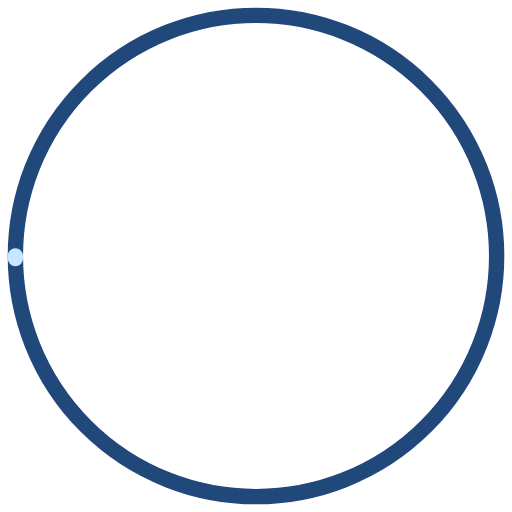
t = 0.00 s
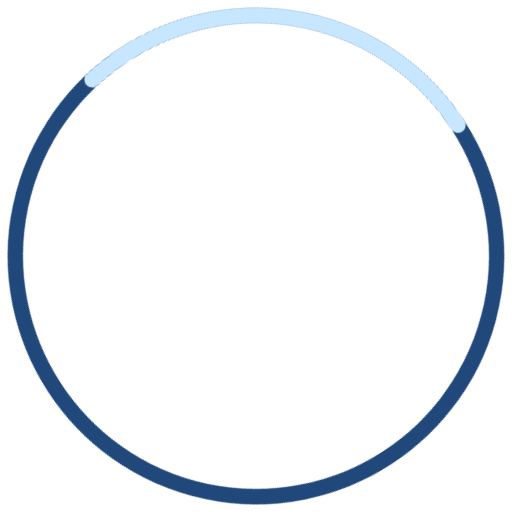
t = 0.38 s
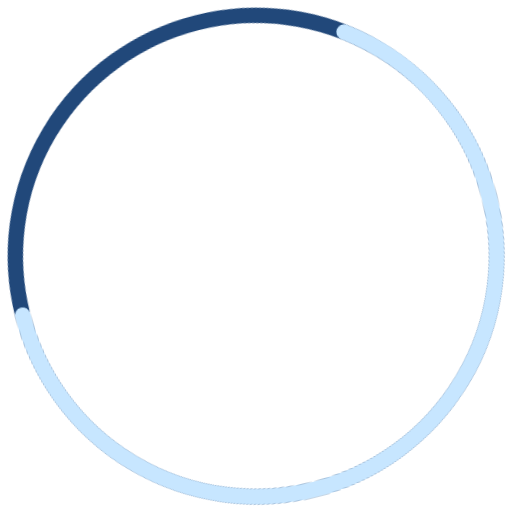
t = 1.13 s
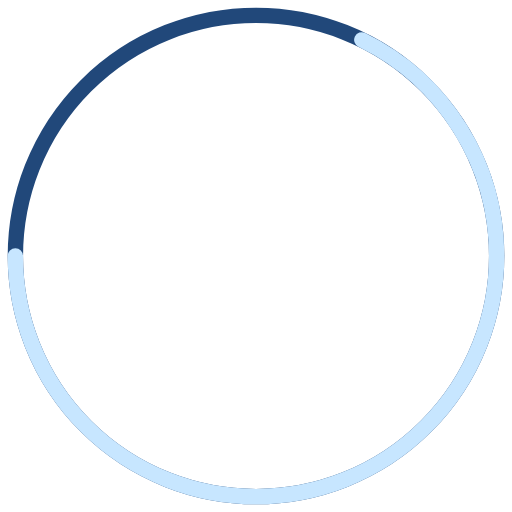
t = 1.50 s
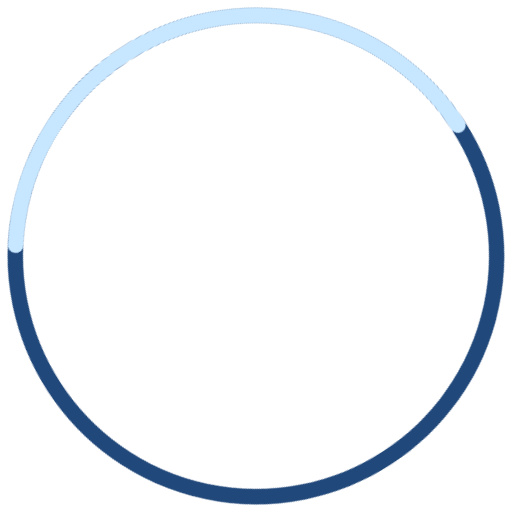
t = 1.88 s
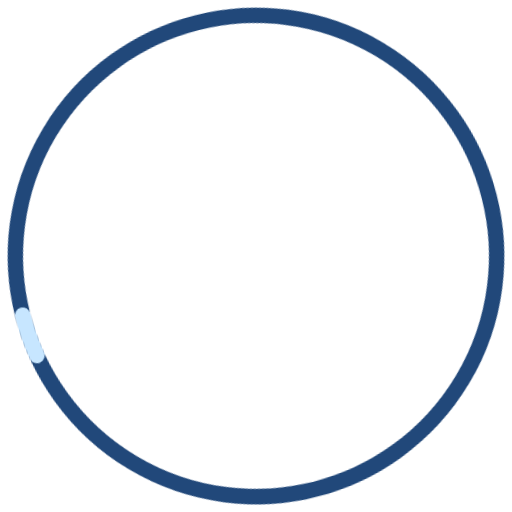
t = 2.63 s

The animated SVG that drew these frames (rendered in a browser with its animation timeline set to each time). Animation: 2 CSS @keyframes rules; one cycle of 3.00 s, repeats indefinitely.

<svg width="200" height="200" viewBox="0 0 200 200" fill="none" xmlns="http://www.w3.org/2000/svg">
    <circle cx="100" cy="100" r="94" stroke="#21487A" stroke-width="6"/>
    <circle class="animation" cx="100" cy="100" r="94" stroke="#C7E6FF" stroke-width="6"/>

    <style>

        
        svg {
            transform: rotate(360deg) scaleX(-1);
            animation: routeSvg 1.5s infinite;
        }

        .animation {
            animation: route 2s infinite;
            stroke-dasharray: 600; /* Длина окружности (2 * pi * r) */
            stroke-dashoffset: 599; /* Начальное состояние (пусто) */
            transition: stroke-dashoffset 2.5s ease;
            fill: none;
            stroke-linecap: round;
            animation-duration: 3s;
        }

        @keyframes route {
            0% {
                stroke-dasharray: 600;
            }
            50% {
                stroke-dashoffset: 200;
            }
            100% {
                stroke-dasharray: 600;
            }
        }

        @keyframes routeSvg {
            0% {
                transform: rotate(0deg) scaleX(-1);
            }
            100% {
                transform: rotate(360deg) scaleX(-1);
            }
        }

    </style>
</svg>
